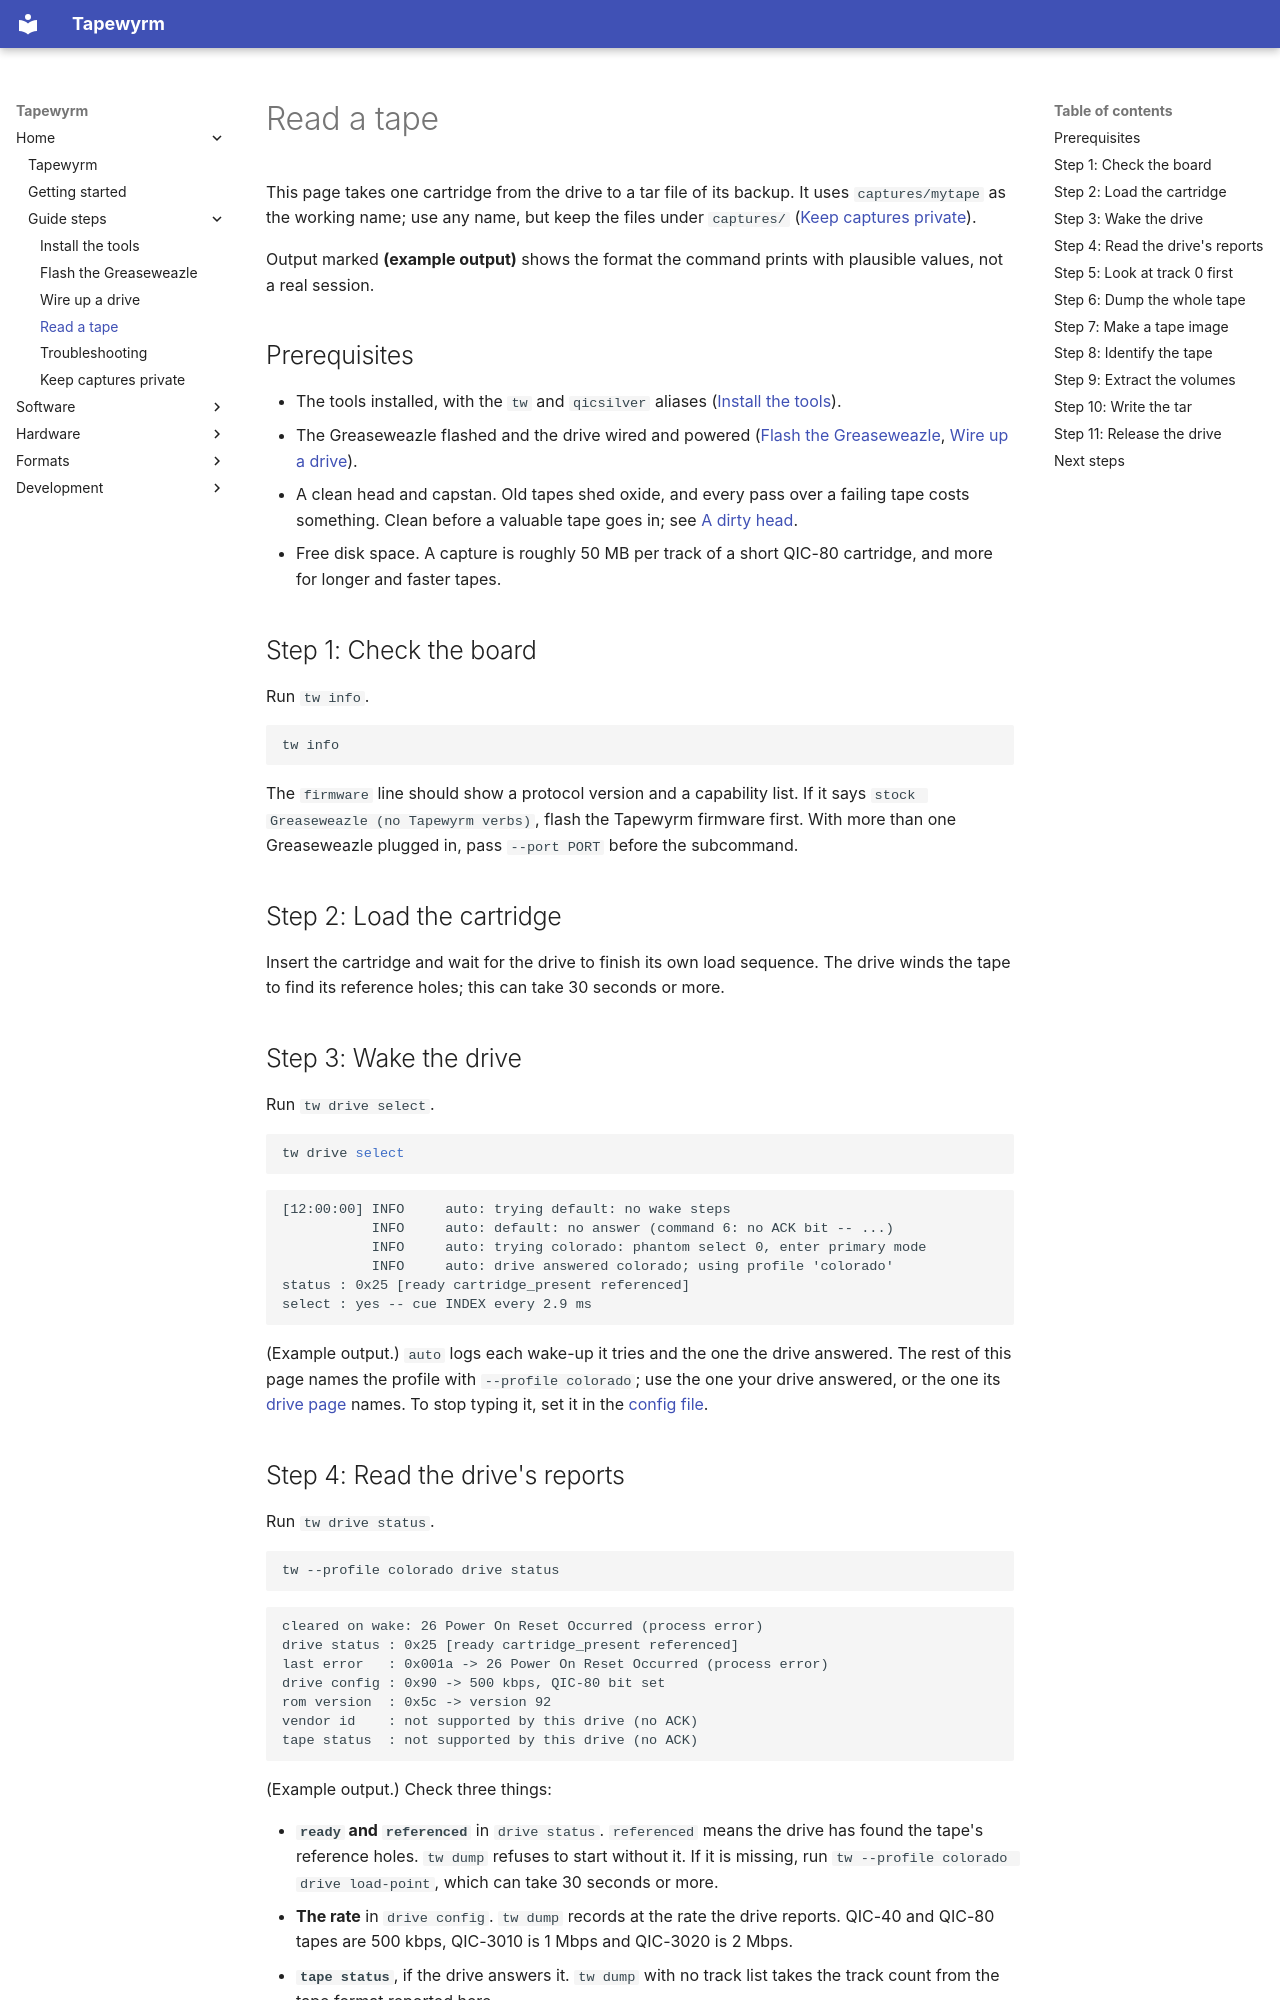

repository: indrora/tapewyrm · page: guide/read-a-tape/index.html · generator: mkdocs

# Read a tape

This page takes one cartridge from the drive to a tar file of its backup. It
uses `captures/mytape` as the working name; use any name, but keep the files
under `captures/` ([Keep captures private](privacy.md)).

Output marked **(example output)** shows the format the command prints with
plausible values, not a real session.

## Prerequisites

- The tools installed, with the `tw` and `qicsilver` aliases
  ([Install the tools](install.md)).
- The Greaseweazle flashed and the drive wired and powered
  ([Flash the Greaseweazle](flash-greaseweazle.md),
  [Wire up a drive](wiring.md)).
- A clean head and capstan. Old tapes shed oxide, and every pass over a
  failing tape costs something. Clean before a valuable tape goes in; see
  [A dirty head](troubleshooting.md#a-dirty-head).
- Free disk space. A capture is roughly 50 MB per track of a short QIC-80
  cartridge, and more for longer and faster tapes.

## Step 1: Check the board

Run `tw info`.

```sh
tw info
```

The `firmware` line should show a protocol version and a capability list. If
it says `stock Greaseweazle (no Tapewyrm verbs)`, flash the Tapewyrm firmware
first. With more than one Greaseweazle plugged in, pass `--port PORT` before
the subcommand.

## Step 2: Load the cartridge

Insert the cartridge and wait for the drive to finish its own load sequence.
The drive winds the tape to find its reference holes; this can take 30 seconds
or more.

## Step 3: Wake the drive

Run `tw drive select`.

```sh
tw drive select
```

```text
[12:00:00] INFO     auto: trying default: no wake steps
           INFO     auto: default: no answer (command 6: no ACK bit -- ...)
           INFO     auto: trying colorado: phantom select 0, enter primary mode
           INFO     auto: drive answered colorado; using profile 'colorado'
status : 0x25 [ready cartridge_present referenced]
select : yes -- cue INDEX every 2.9 ms
```

(Example output.) `auto` logs each wake-up it tries and the one the drive
answered. The rest of this page names the profile with `--profile colorado`;
use the one your drive answered, or the one its
[drive page](../hardware/drives/index.md) names. To stop typing it, set it in
the [config file](../tw/config.md).
